Image classification data set "dataset_split" (ISABELUNA16/Yolo11_ComputerVision_BananaRipenessClassifier on GitHub). Class labels (4): green, overripe, ripe, semi-ripe.

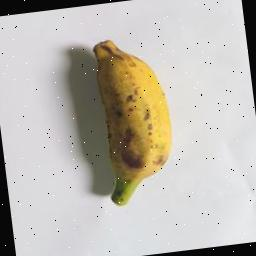
Label: ripe

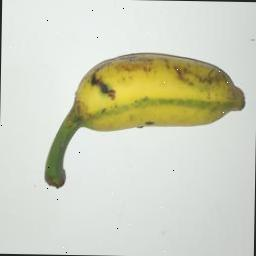
Label: semi-ripe

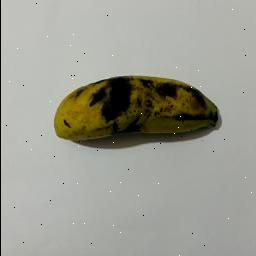
Label: overripe

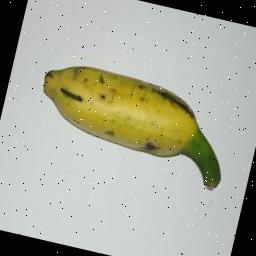
Label: semi-ripe

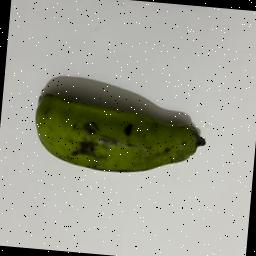
Label: green

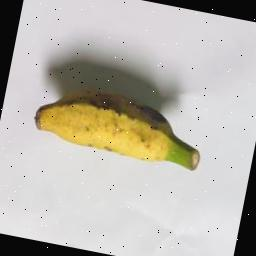
Label: ripe
